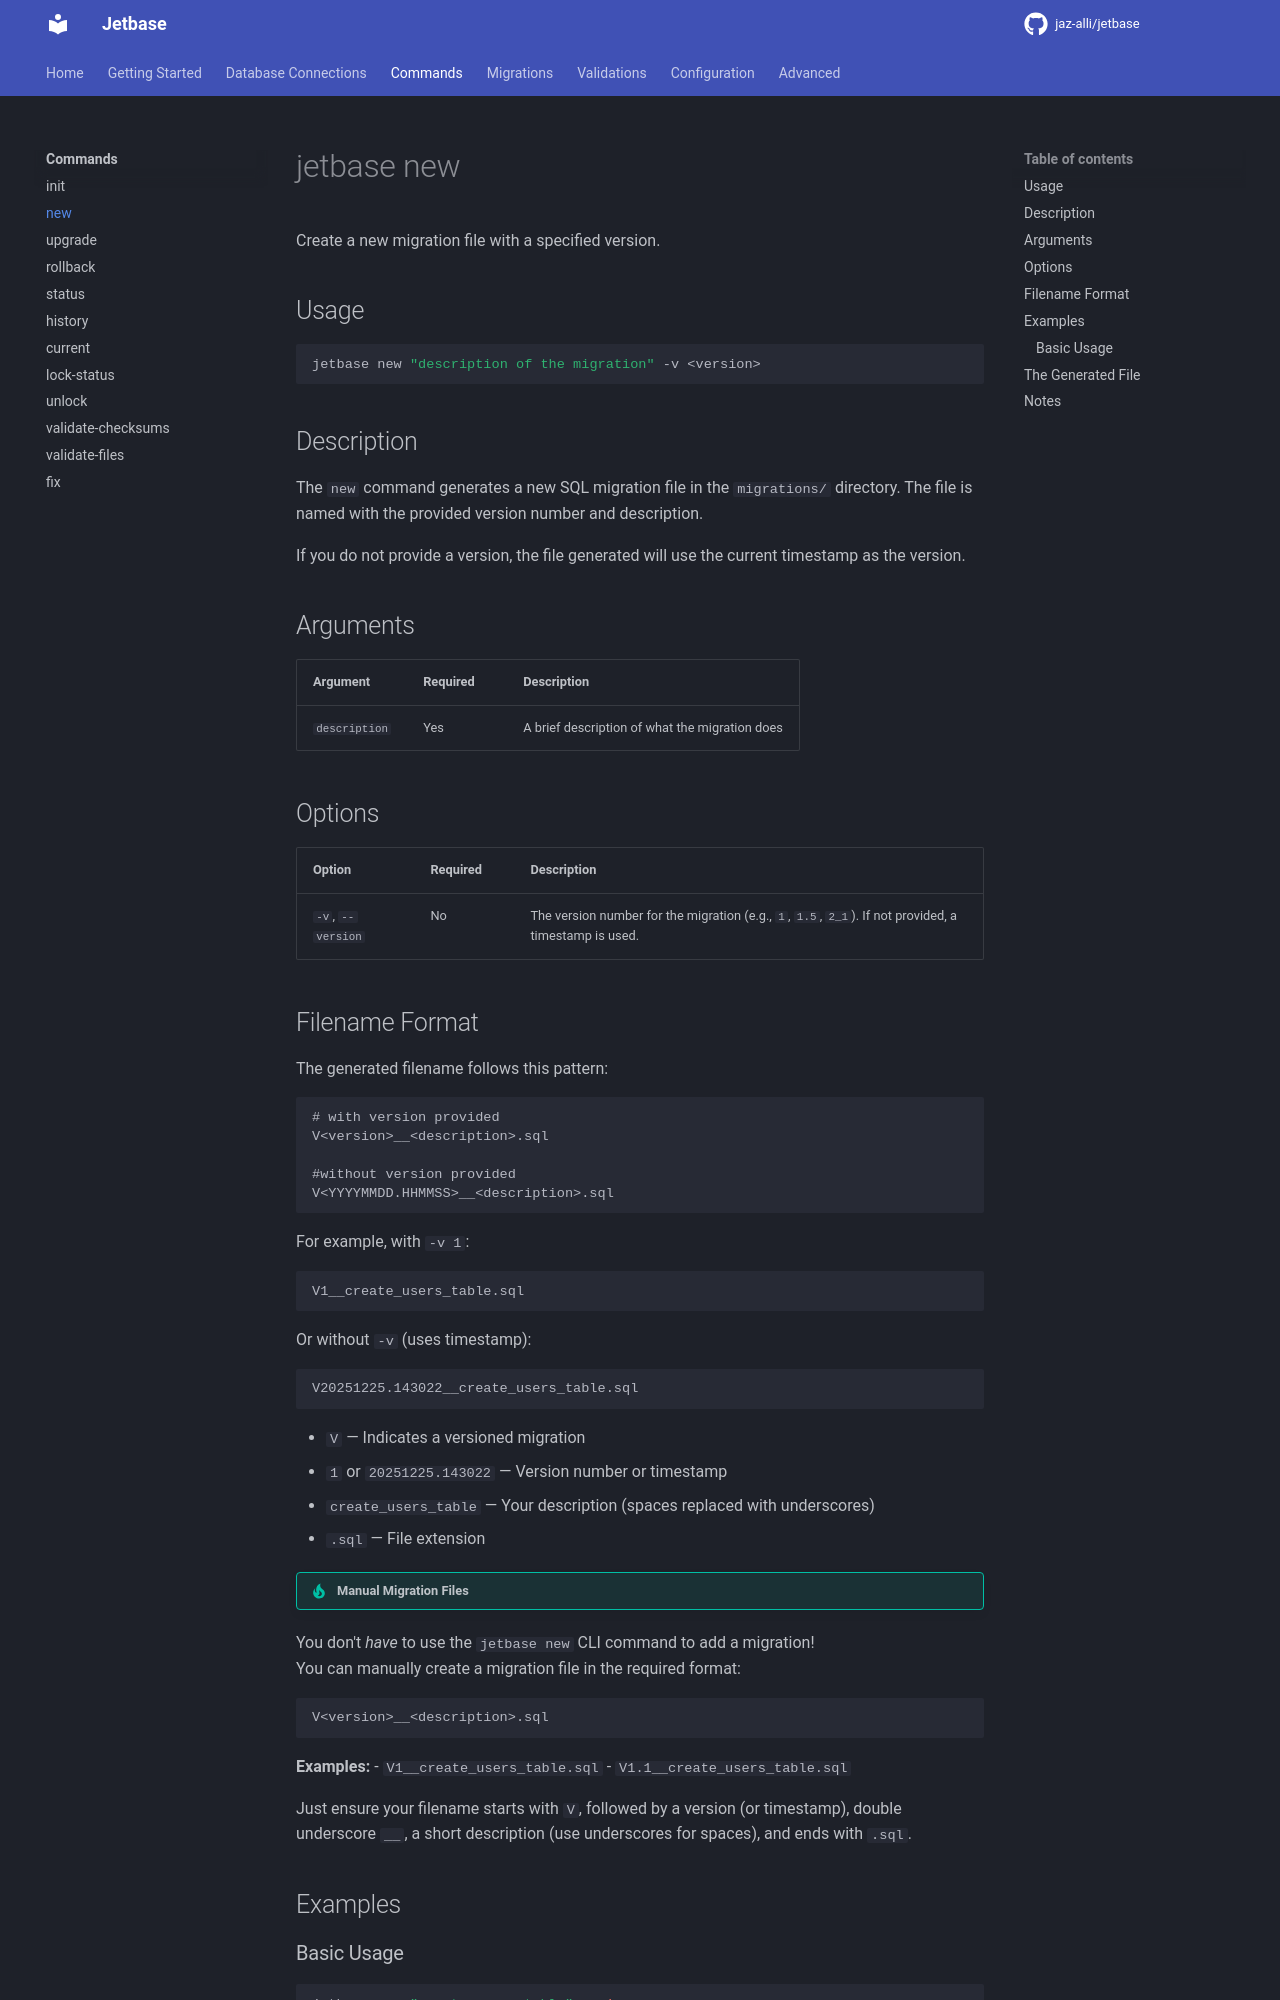

repository: jetbase-hq/jetbase · page: commands/new/index.html · generator: mkdocs

# jetbase new

Create a new migration file with a specified version.

## Usage

```bash
jetbase new "description of the migration" -v <version>
```

## Description

The `new` command generates a new SQL migration file in the `migrations/` directory. The file is named with the provided version number and description.

If you do not provide a version, the file generated will use the current timestamp as the version.

## Arguments

| Argument      | Required | Description                                    |
| ------------- | -------- | ---------------------------------------------- |
| `description` | Yes      | A brief description of what the migration does |

## Options

| Option              | Required | Description                                                                 |
| ------------------- | -------- | --------------------------------------------------------------------------- |
| `-v`, `--version`   | No       | The version number for the migration (e.g., `1`, `1.5`, `2_1`). If not provided, a timestamp is used. |

## Filename Format

The generated filename follows this pattern:

```
# with version provided
V<version>__<description>.sql

#without version provided
V<YYYYMMDD.HHMMSS>__<description>.sql
```

For example, with `-v 1`:

```
V1__create_users_table.sql
```

Or without `-v` (uses timestamp):

```
V20251225.143022__create_users_table.sql
```

- `V` — Indicates a versioned migration
- `1` or `20251225.143022` — Version number or timestamp
- `create_users_table` — Your description (spaces replaced with underscores)
- `.sql` — File extension

!!! tip "Manual Migration Files"
You don't *have* to use the `jetbase new` CLI command to add a migration!  
You can manually create a migration file in the required format:

```
V<version>__<description>.sql
```

**Examples:**
- `V1__create_users_table.sql`
- `V1.1__create_users_table.sql`

Just ensure your filename starts with `V`, followed by a version (or timestamp), double underscore `__`, a short description (use underscores for spaces), and ends with `.sql`.

## Examples
